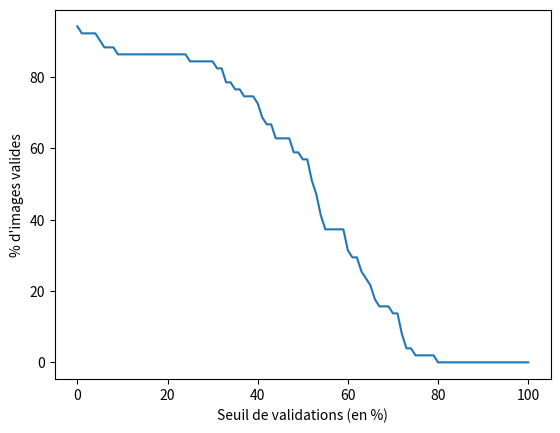

The script that saved this image:
import matplotlib.pyplot as plt

liste = [0.491646389114195, 0.717516513613662, 0.5172487403905753, 0.6007906783187682, 0.5950789793438639, 0.7116819395007585, 0.36573338572006125, 0.6212698412698413, 0.0, 0.47555138974933475, 0.6250982360710509, 0.30431520504190873, 0.5370759508191593, 0.40508603638322177, 0.7299932718640727, 0.4125078465036811, 0.794375608766686, 0.6372862825206614, 0.5900765613285776, 0.7237233894531794, 0.699361068425809, 0.5162284117458427, 0.08326386959340558, 0.0, 0.5397394807256902, 0.5380245496933308, 0.007036803743363628, 0.3987732982091423, 0.5145736031828403, 0.5402109751254773, 0.5215717084715513, 0.6454423884129945, 0.659549425985601, 0.5984471990251932, 0.66622980370107, 0.433066965624226, 0.7167493379751418, 0.3234461413184849, 0.40327534694105494, 0.5456291234035997, 0.32693527759035657, 0.47134758981977404, 0.43222440461576234, 0.34642342330428344, 0.05920893823924963, 0.04872153893782894, 0.7465336643255025, 0.52118176004341, 0.650259580366598, 0.0, 0.24737959959821806]
liste = [i*100 for i in liste]
tot = []
for i in range(101):
    cpt = 0
    for l in liste:
        if l > i:
            cpt += 1

    tot.append(cpt/len(liste)*100)

plt.plot(tot)
# add axes labels
plt.xlabel('Seuil de validations (en %)')
plt.ylabel("% d'images valides")
plt.show()
print(sum(tot))